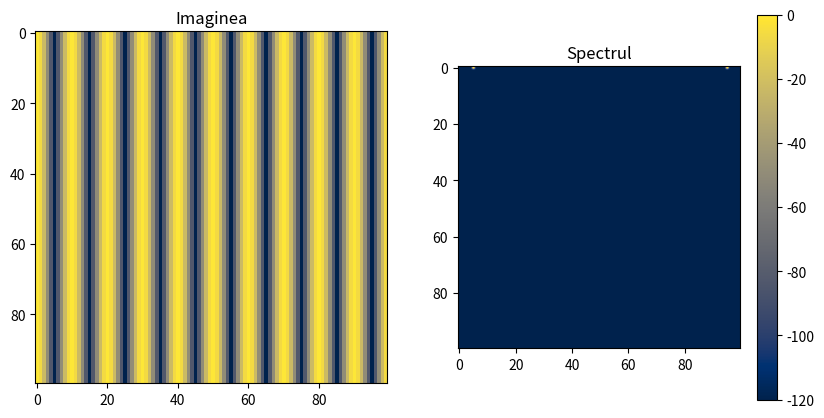
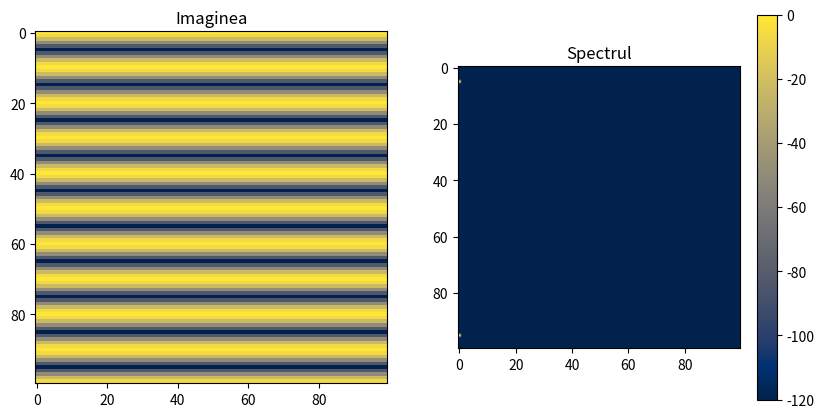
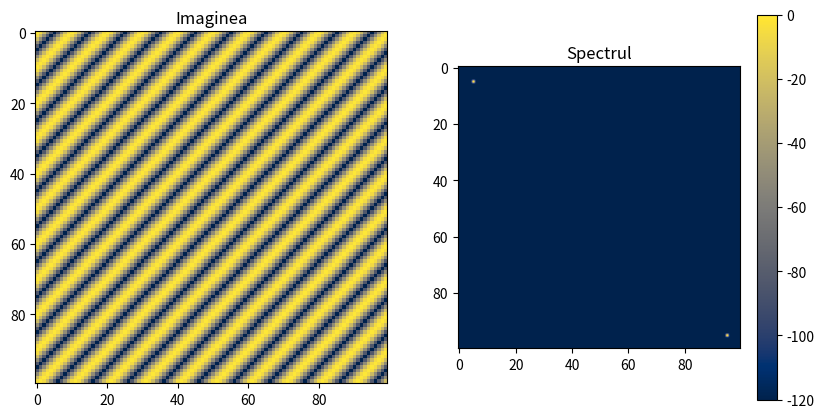

Here is the Python script that generated these plots, in order:
import numpy as np
import matplotlib.pyplot as plt

def process_spectrum(spectrum_func):
    N = 100
    spectrum = np.zeros((N, N), dtype=complex)
    spectrum_func(spectrum, N)
    image = np.fft.ifft2(np.fft.ifftshift(spectrum))
    
    plt.figure(figsize=(10, 5))
    plt.subplot(1, 2, 1)
    plt.imshow(np.abs(image), cmap='cividis')
    plt.title("Imaginea")
    
    plt.subplot(1, 2, 2)
    plt.imshow(20 * np.log10(np.abs(spectrum) + 1e-6), cmap='cividis')
    plt.title("Spectrul")
    plt.colorbar()
    plt.show()

process_spectrum(
    lambda Y, N: (Y.__setitem__((0, 5), 1), Y.__setitem__((0, N - 5), 1))
)
process_spectrum(
    lambda Y, N: (Y.__setitem__((5, 0), 1), Y.__setitem__((N - 5, 0), 1))
)
process_spectrum(
    lambda Y, N: (Y.__setitem__((5, 5), 1), Y.__setitem__((N - 5, N - 5), 1))
)